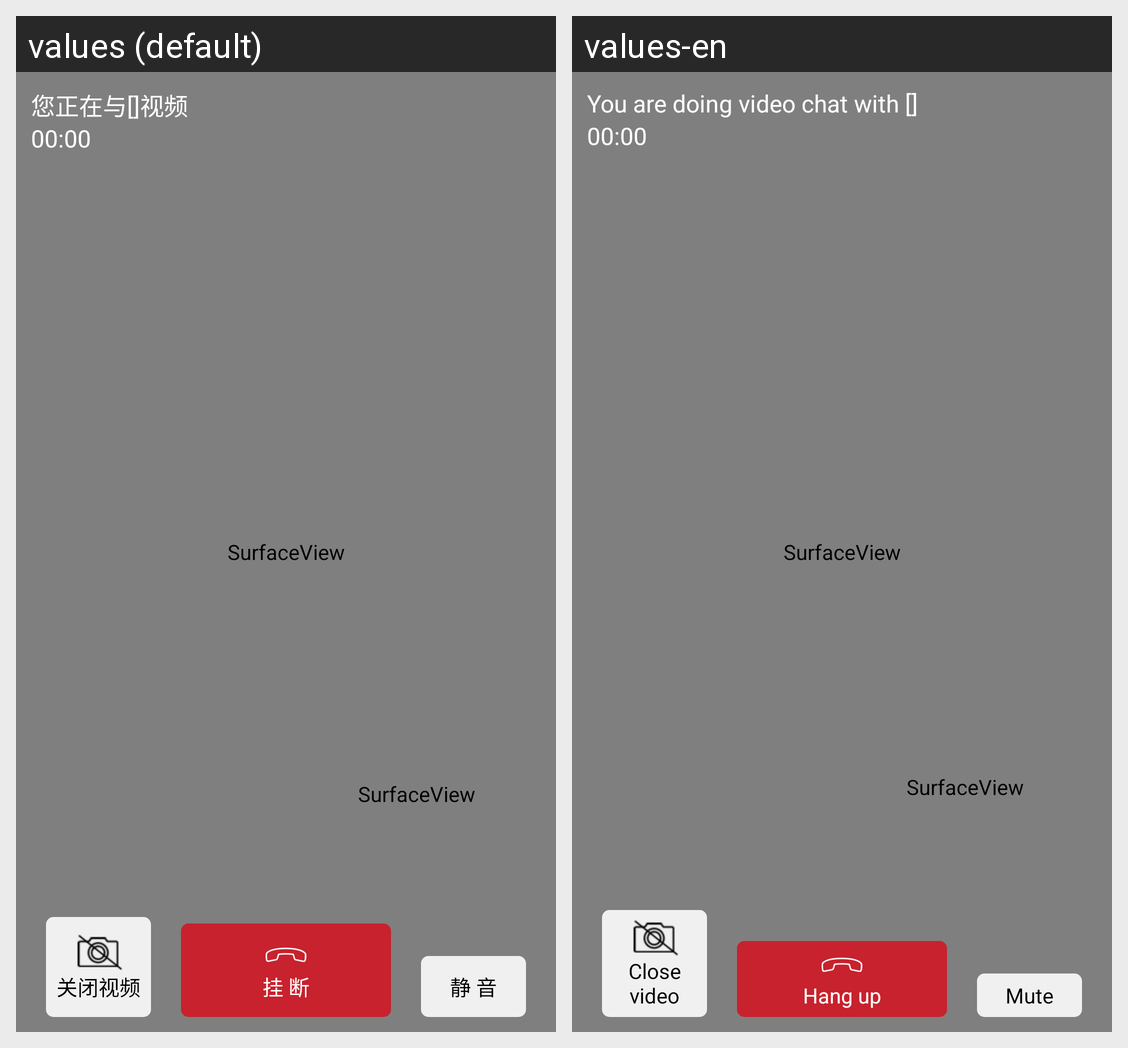

Here is an Android app screen in its default locale and in the app's own translations. Write out the translated-string differences for the strings that appear on this screen.
Android screen res/layout/fragment_conversation_conntected.xml rendered under 2 locales, left to right: values (default), values-en. Device: Nexus 5 (rendered at 1080×1920; each locale shown at half size, 540×960, under a caption strip naming it); theme AppTheme.
Strings drawn on this screen, with the default value and each locale's value (text and hints the layout hard-codes, and strings that could not be matched under every locale, appear in the picture but are not listed):

conversation_cancel_text
  values: 挂 断
  values-en: Hang up

conversation_mute_text
  values: 静 音
  values-en: Mute

conversation_video_title_text
  values: 您正在与[]视频
  values-en: You are doing video chat with []
